Run: headless pygame with SDL's dummy video driver; simulated clock (each Clock.tick advances the game by its frame time, no real sleeping); random seed 0; keys injected as events and as key.get_pressed() state; no mouse input.
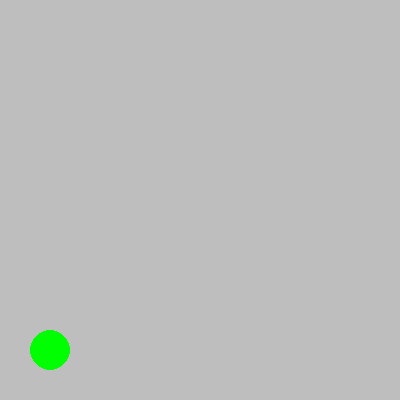
Frame 1 of 4 · flips 1–60 · no input
Frame 2 of 4 · flips 61–180 · tapped SPACE, RETURN · held RIGHT (→), D · screen unchanged from frame 1, image omitted
Frame 3 of 4 · flips 181–300 · held DOWN (↓), S · screen unchanged from frame 2, image omitted
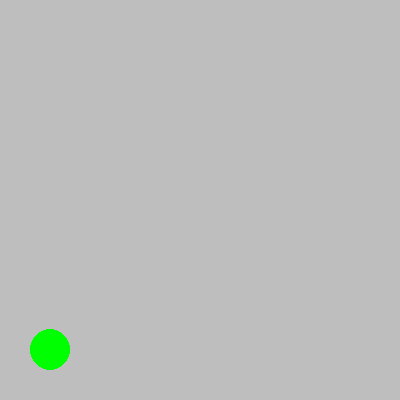
Frame 4 of 4 · flips 301–420 · held LEFT (←), A, UP (↑), W

The pygame program that drew these frames:

import pygame
motion = 'ground'
jumping = 'standing'
class App:
    pass
app = App()
pygame.init()
pygame.display.set_caption('jumping test')
window = pygame.display.set_mode([400,400])

app.px = 50
app.py = 350

pygame.key.set_repeat(33)

def move(event):
    if event.key in [pygame.K_w]:
        while app.py > 50:
            app.py -= 0.001
            pygame.draw.circle(window ,'green' , (app.px , app.py) , 20 )
            pygame.display.flip()
        
        
running = True
while running:
    for event in pygame.event.get():
        if event.type == pygame.QUIT:
            running = False

        elif event.type == pygame.KEYDOWN:
            move(event)
        
    pygame.draw.rect(window, 'gray', (0, 0, 400, 400))
    pygame.draw.circle(window ,'green' , (app.px , app.py) , 20 )
    pygame.display.flip()
pygame.quit
